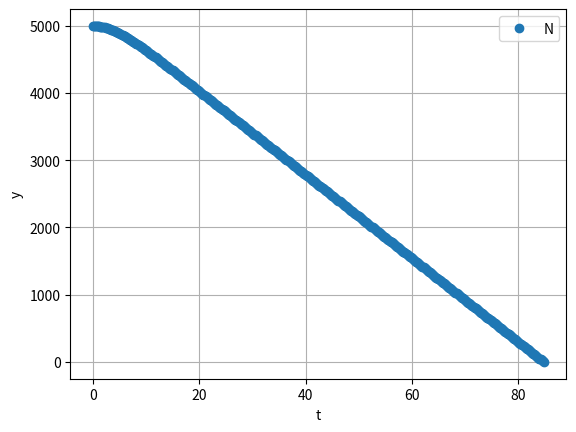

Write Python code to recreate this figure.
import numpy as np
import matplotlib.pyplot as plt

def modified_integrate(F,x,y,yStop,h):
    def run_kut4(F,x,y,h):
        K0 = h*F(x,y)
        K1 = h*F(x + h/2.0, y + K0/2.0)
        K2 = h*F(x + h/2.0, y + K1/2.0)
        K3 = h*F(x + h, y + K2)
        return (K0 + 2.0*K1 + 2.0*K2 + K3)/6.0

    X = []
    Y = []
    X.append(x)
    Y.append(y)
    while y[0] > yStop:
        # h = min(h,xStop - x)
        y = y + run_kut4(F,x,y,h) 
        x = x+h
        X.append(x)
        Y.append(y)
    
    return np.array(X),np.array(Y)

# y = [y[0] ,y[1]=dy], F(x,y)=[dy, ddy] = [y[1], g-CD*y[1]**2/m]
# 為了作圖方便，我定義向上為正
def F(x,y):
    # H = 5000
    g = 9.80665
    CD = 0.2028
    m = 80
    F = np.zeros(2)
    F[0] = y[1]
    F[1] = -g+CD*y[1]**2/m
    return F


x = 0.0 
yStop = 0 
y = np.array([5000.0, 0.0])
h = 0.2 

X,Y = modified_integrate(F, x, y, yStop, h)
print('The falling time is' , X[-1], 'second.')
plt.plot(X,Y[:,0],'o')
plt.grid(True)
plt.xlabel('t'); plt.ylabel('y')
plt.legend(('Numerical'),loc=0)
plt.show()
